Photos from the image-classification dataset "RoadDefectsNew" in the GitHub repository Khalif-Coding/Road-Defects-Detection. Its 4 classes are: cracks, patch, potholes, surface defects.

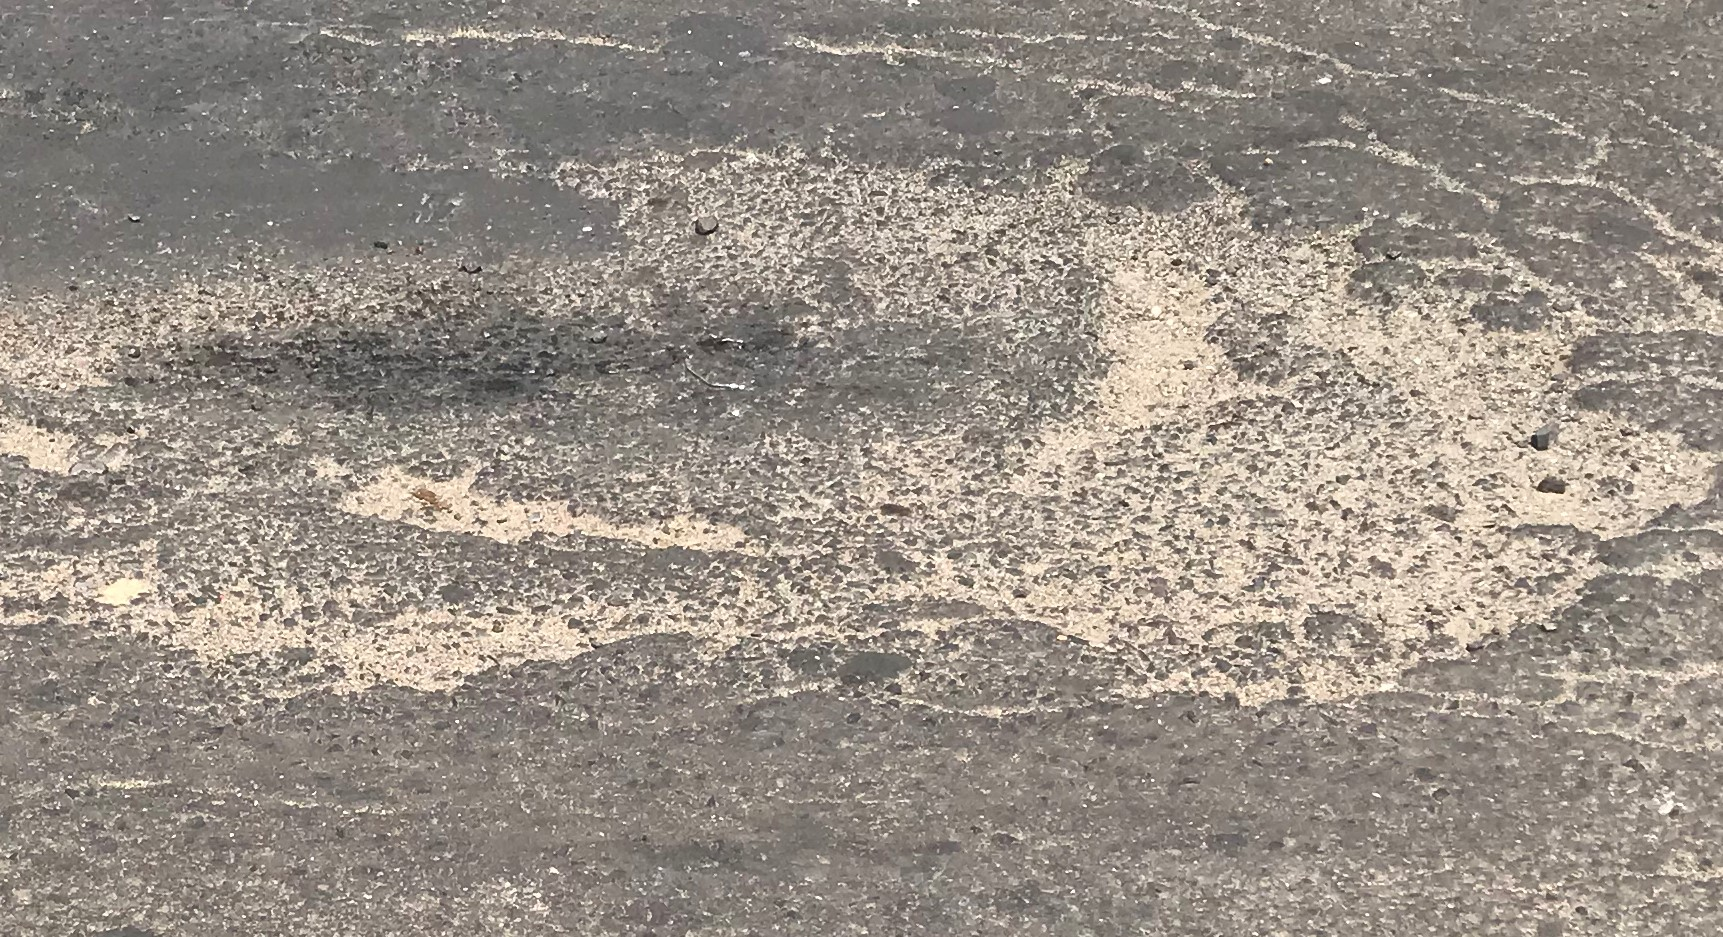
Label: potholes

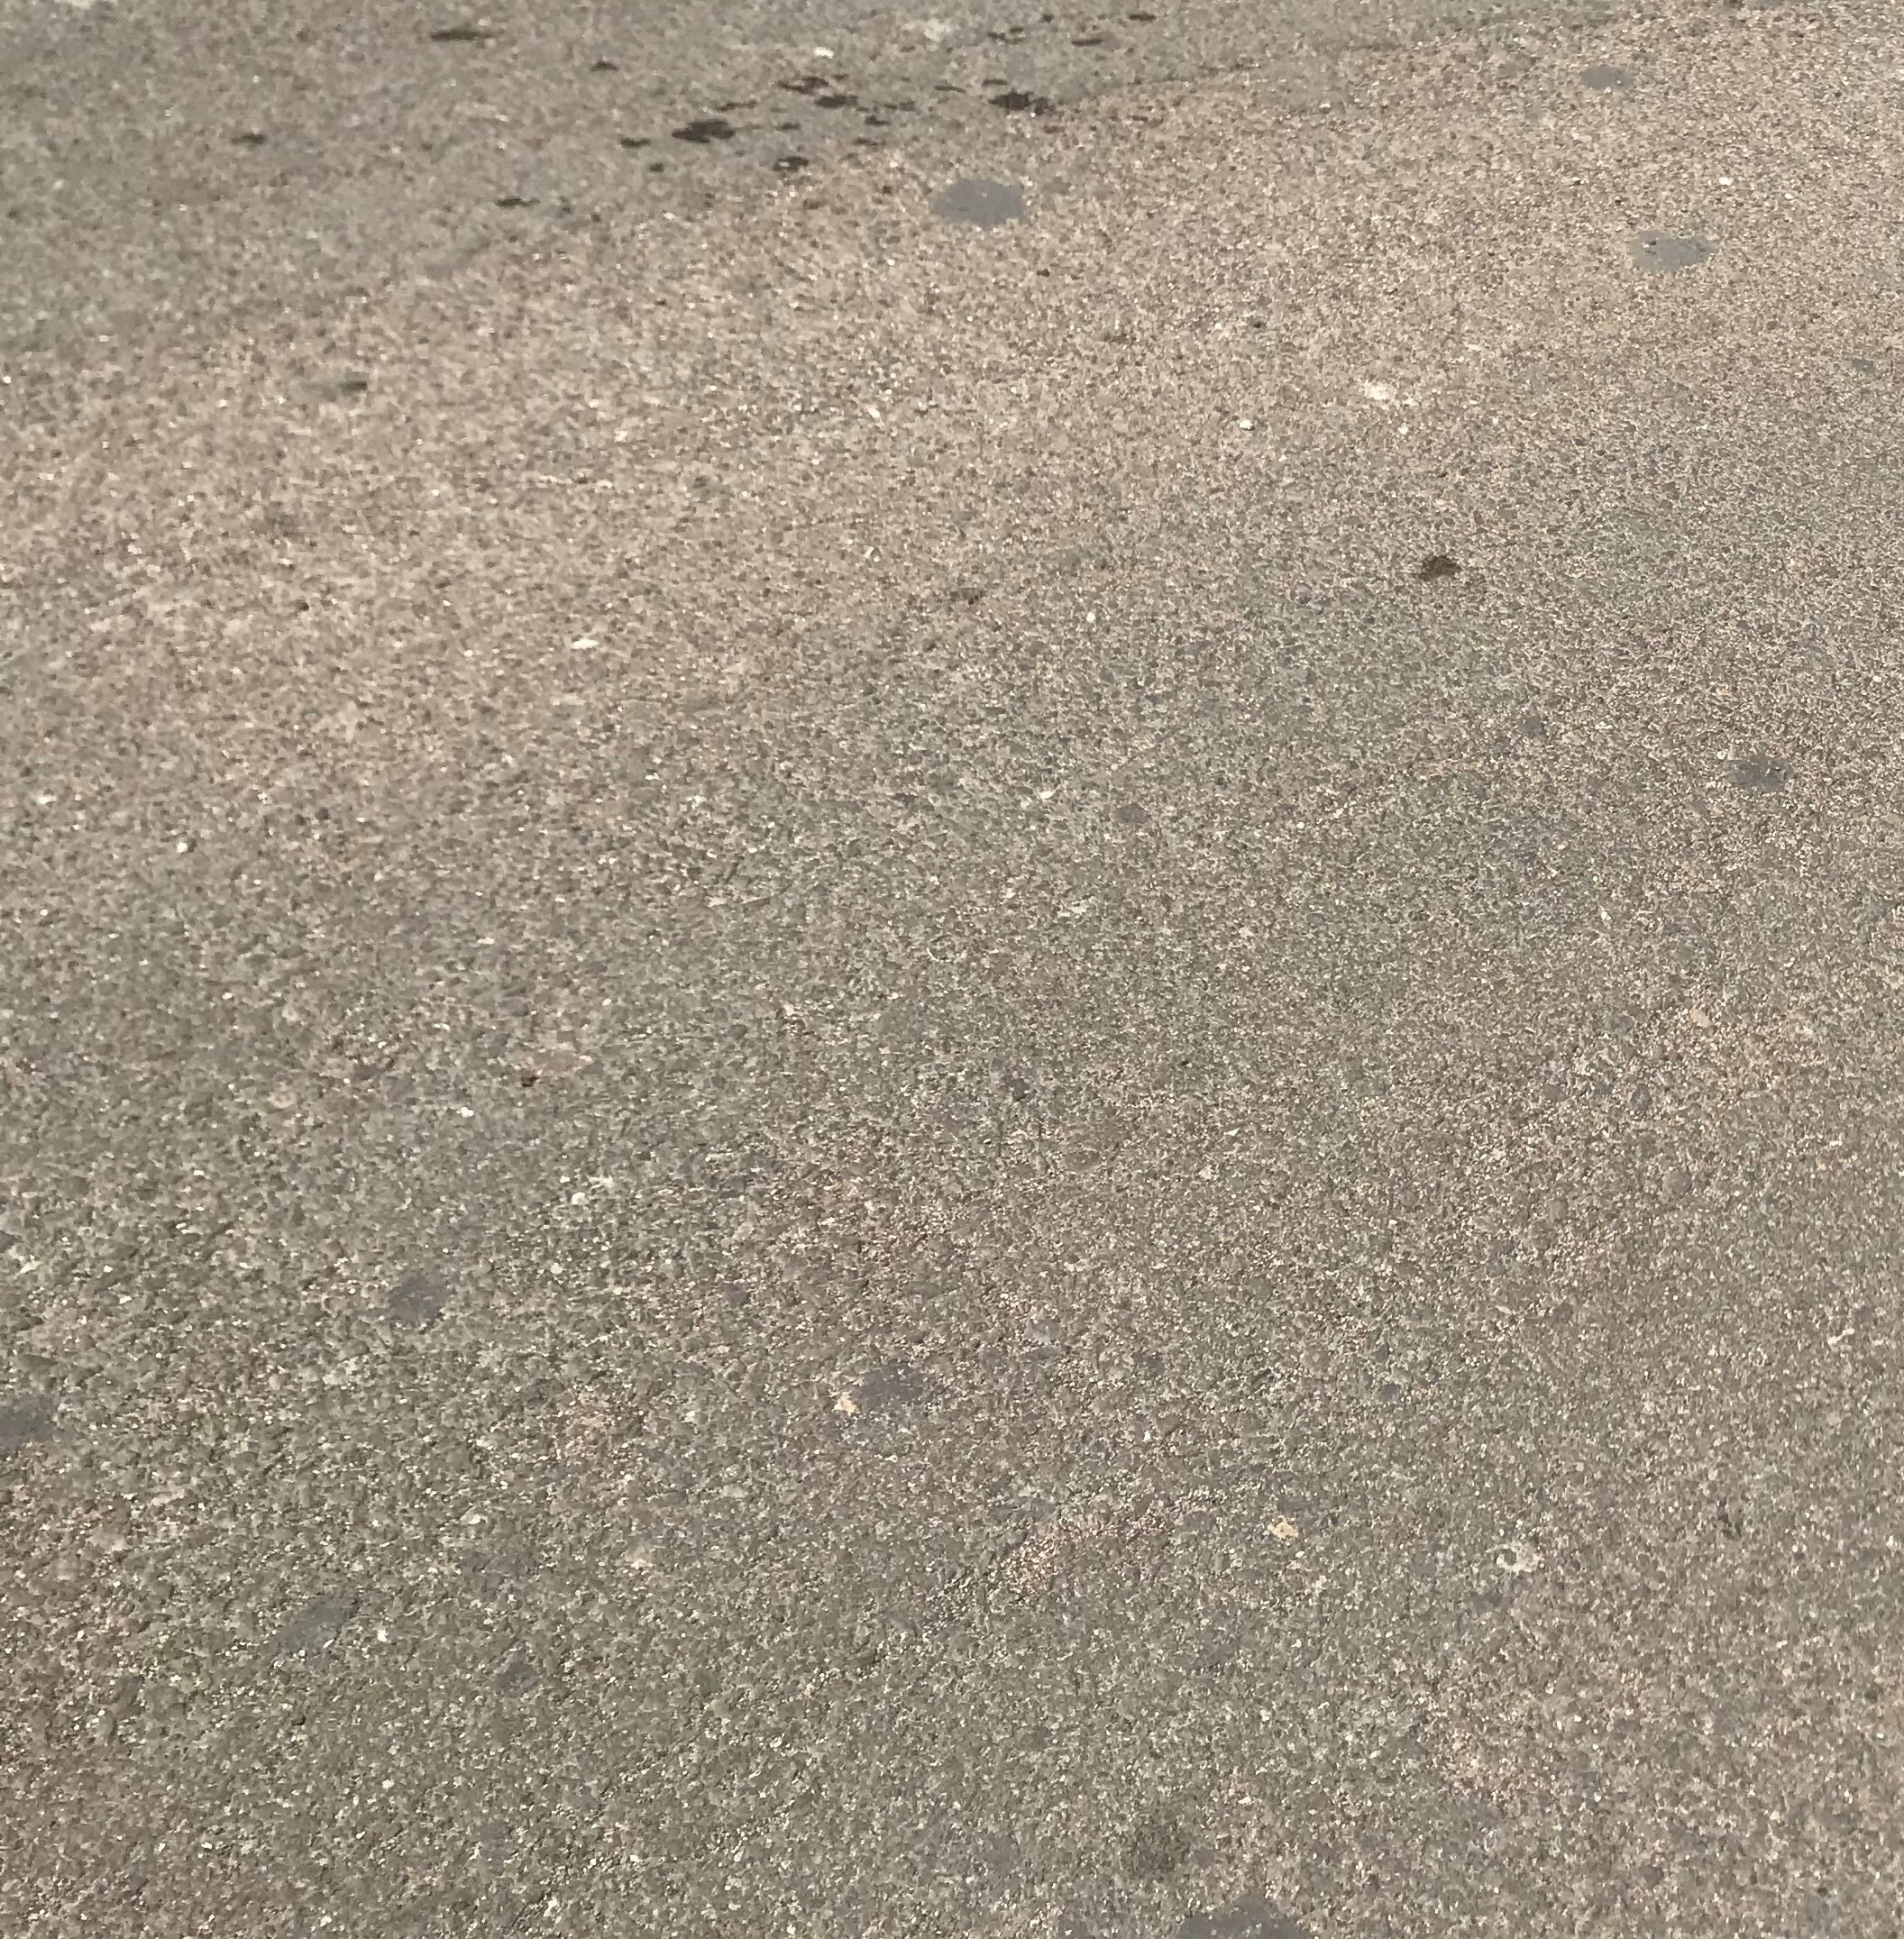
Label: surface defects

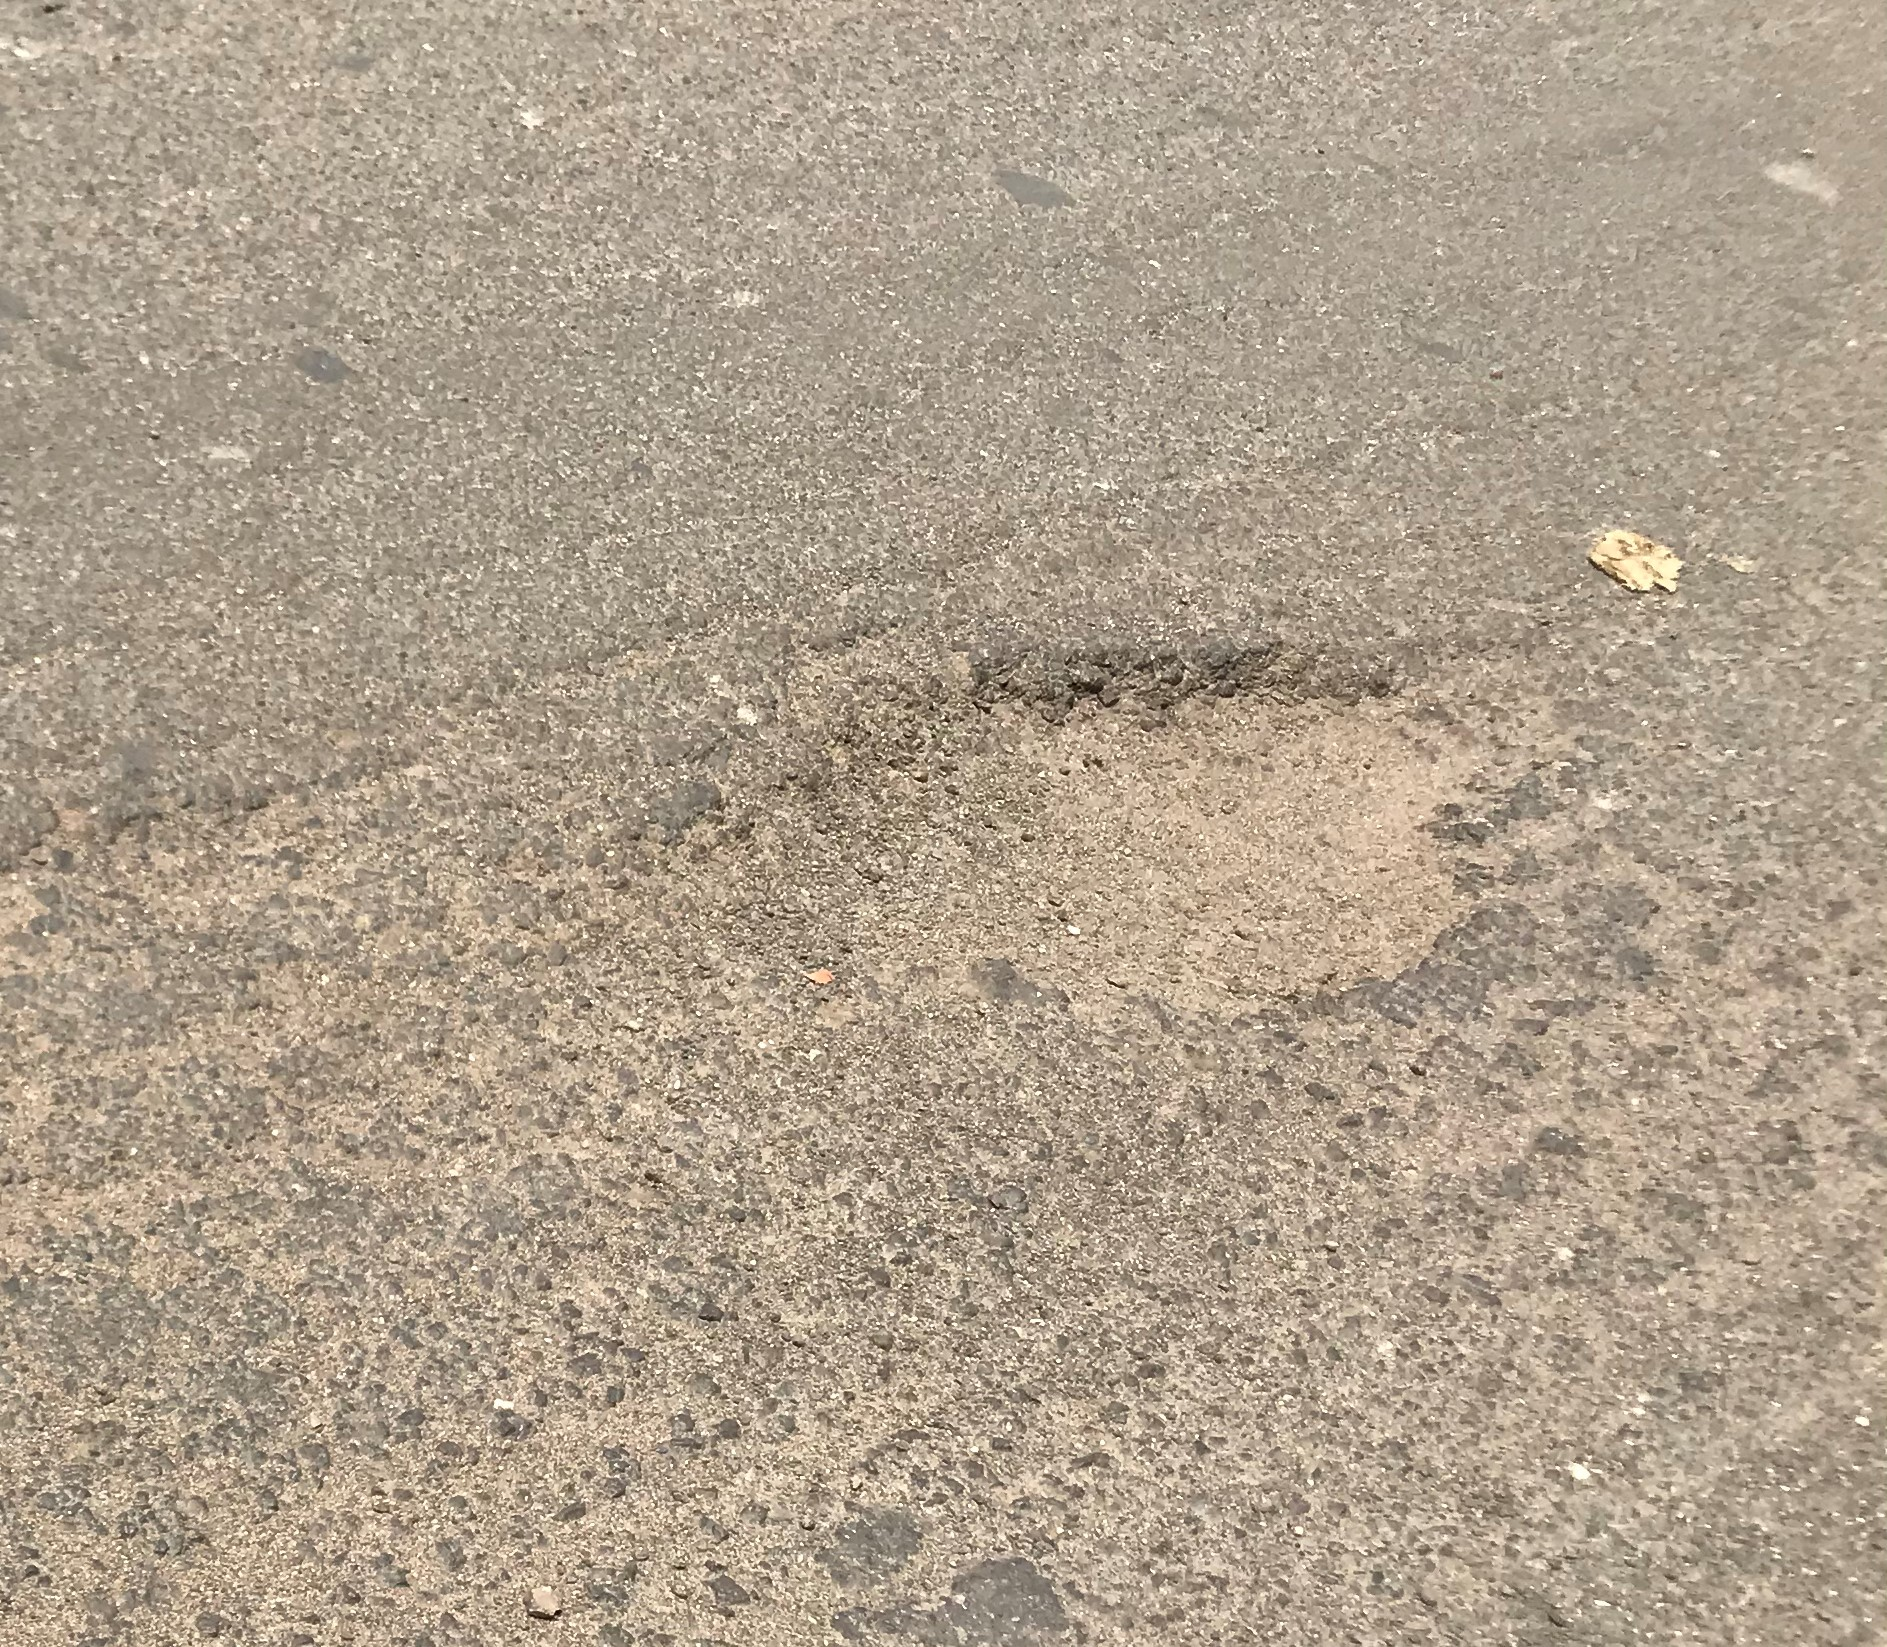
Label: potholes

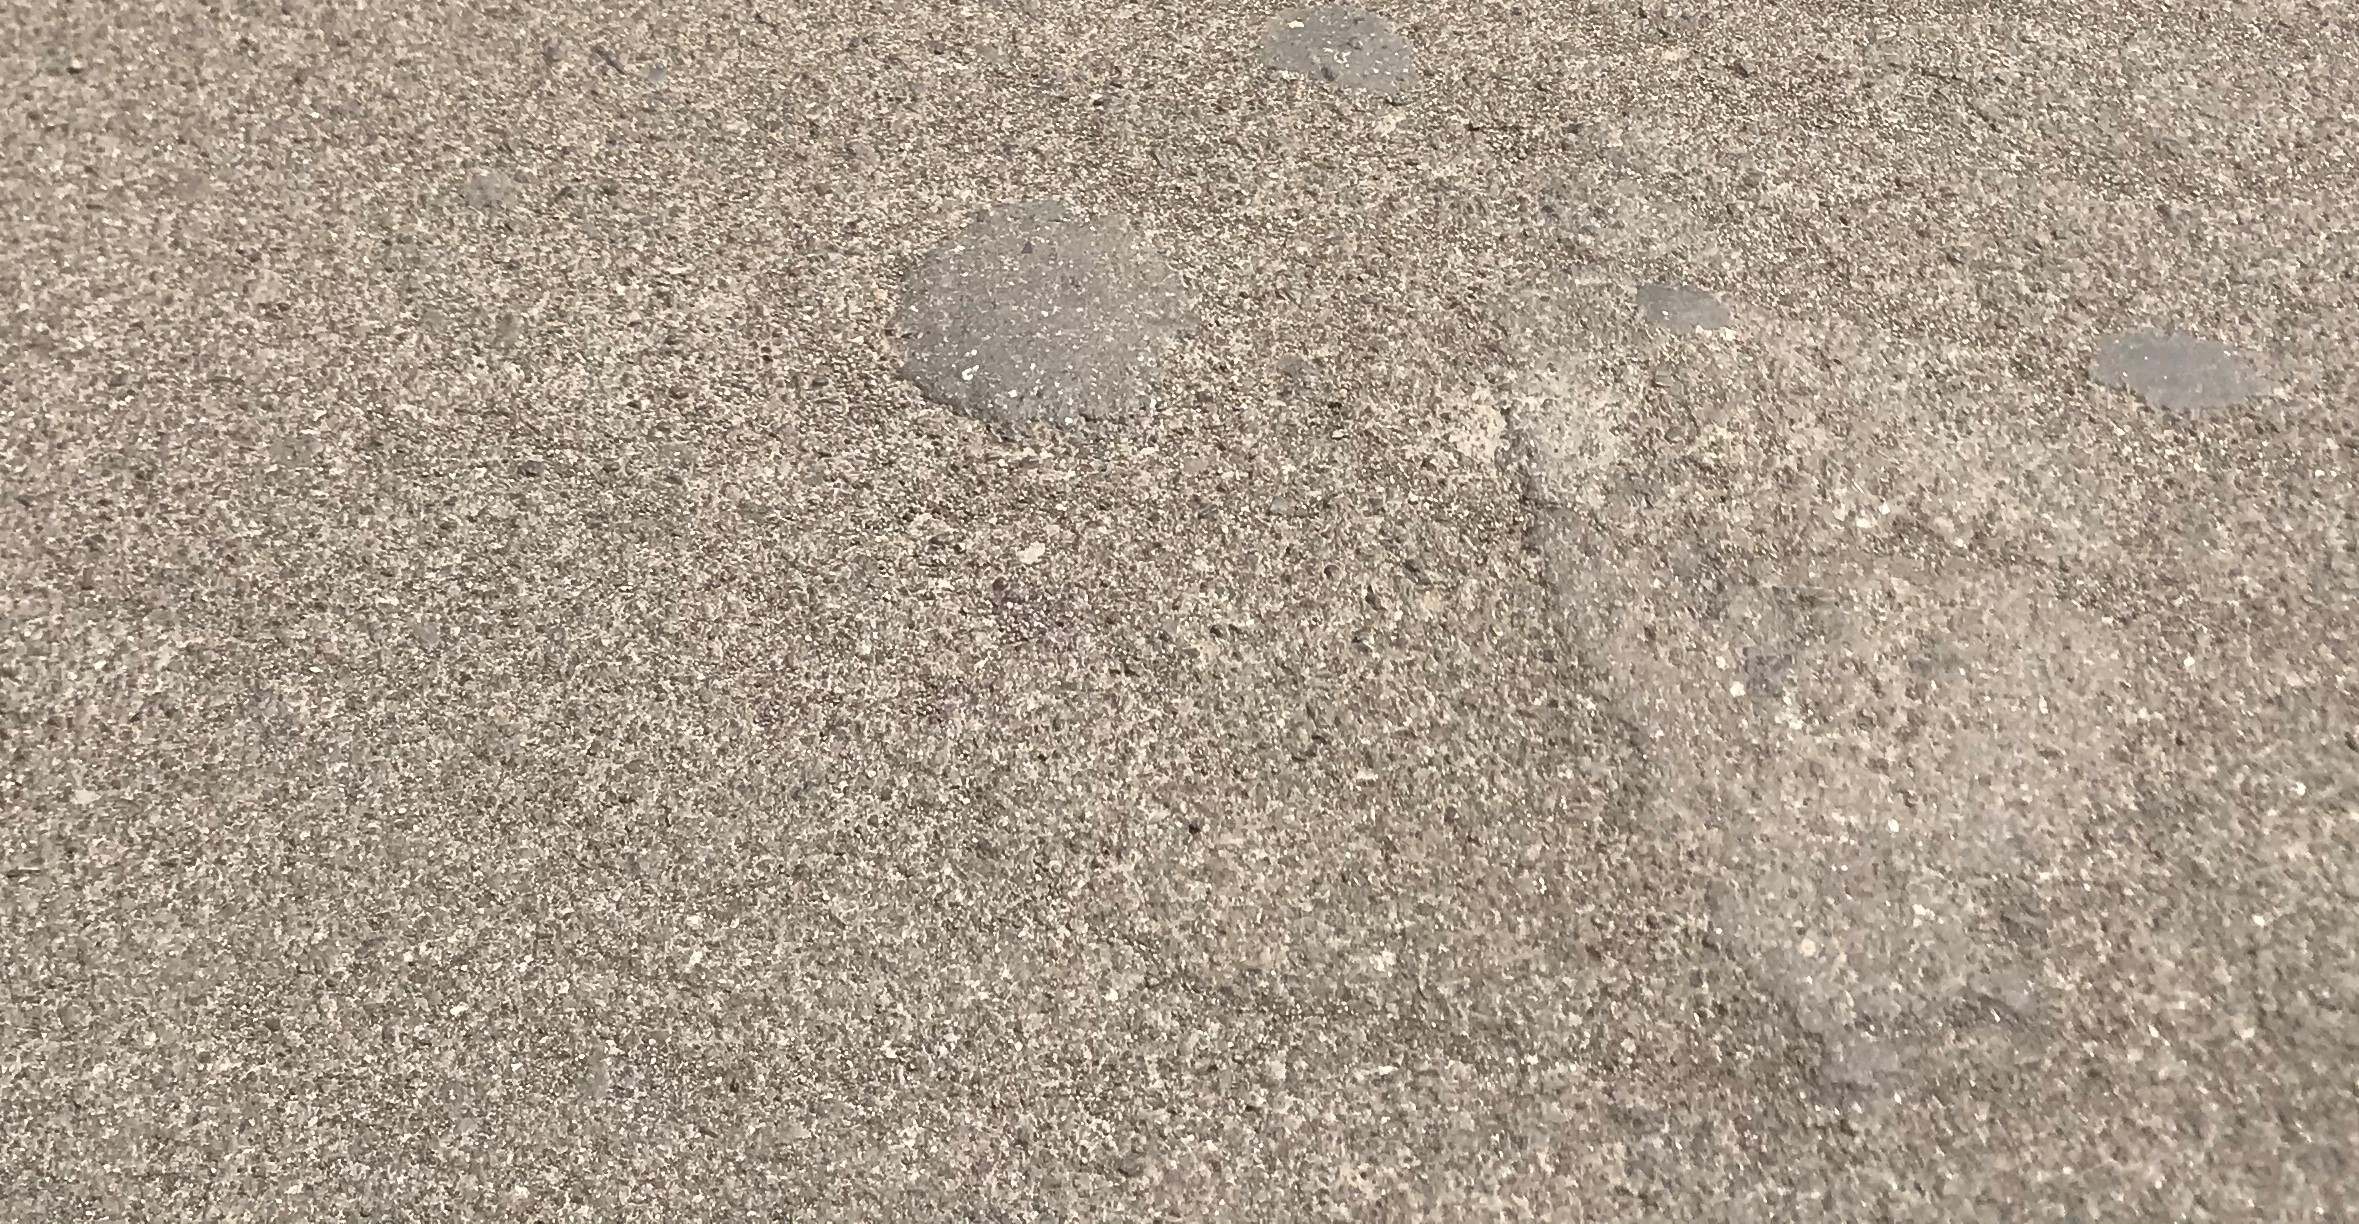
Label: surface defects

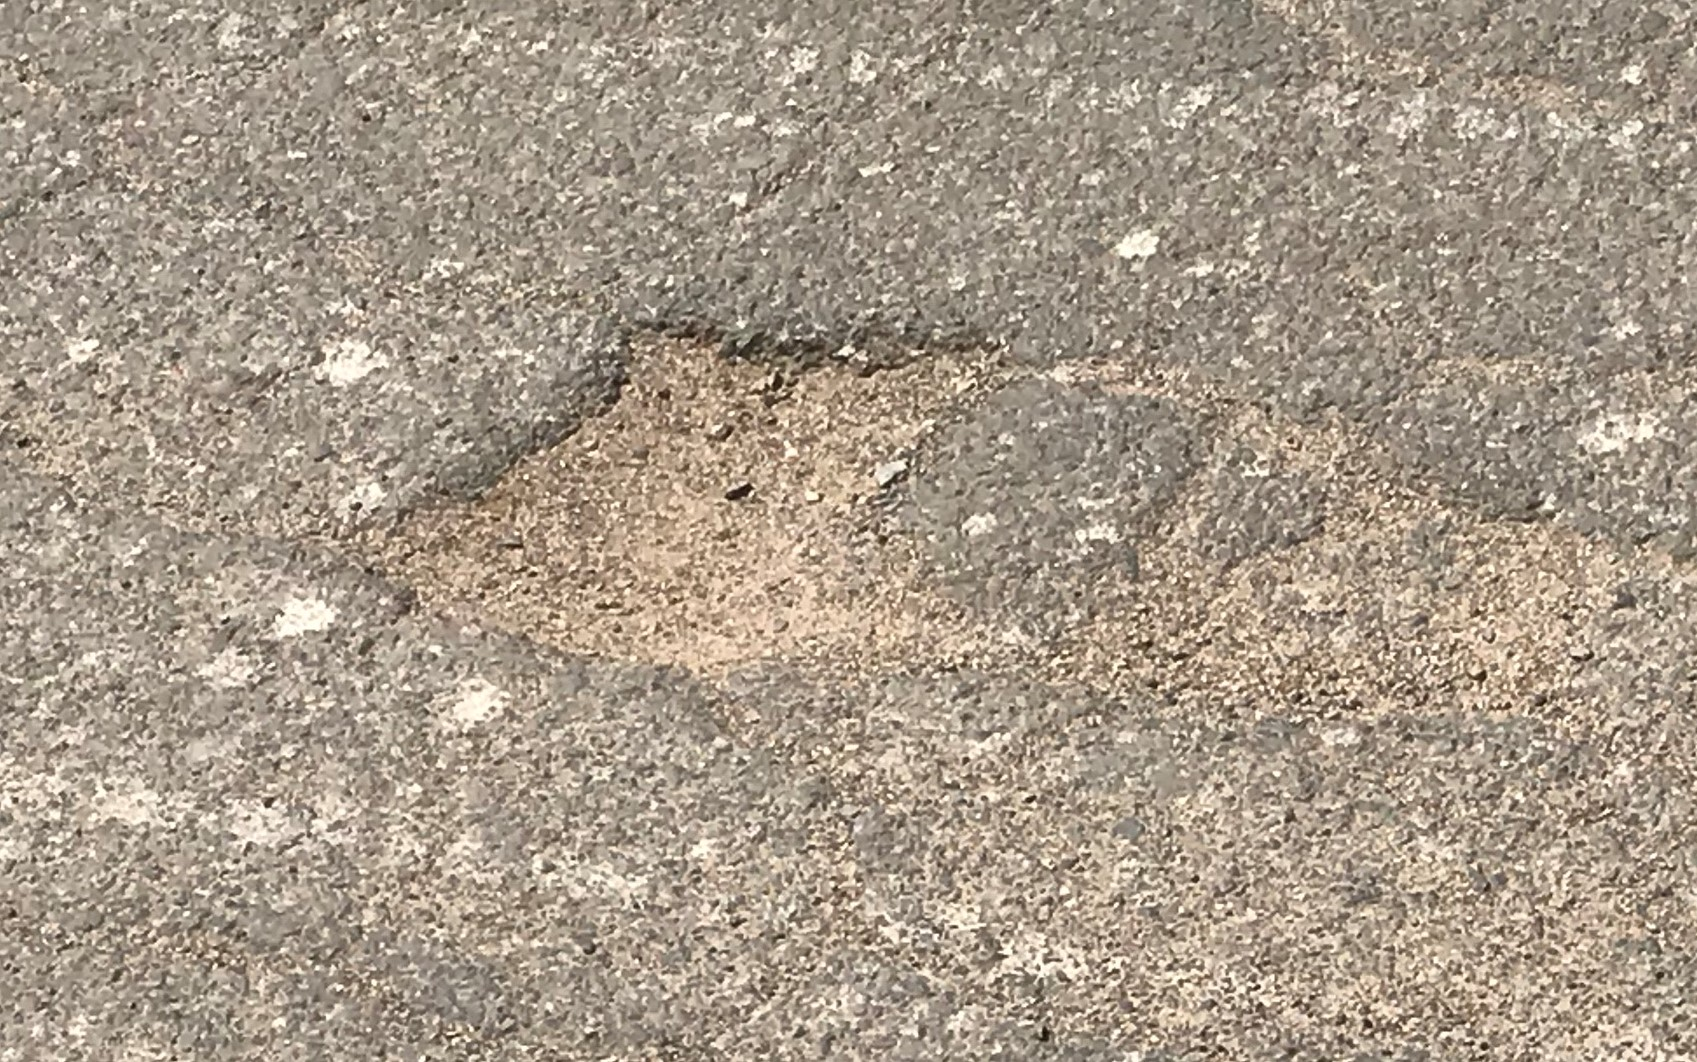
Label: potholes
